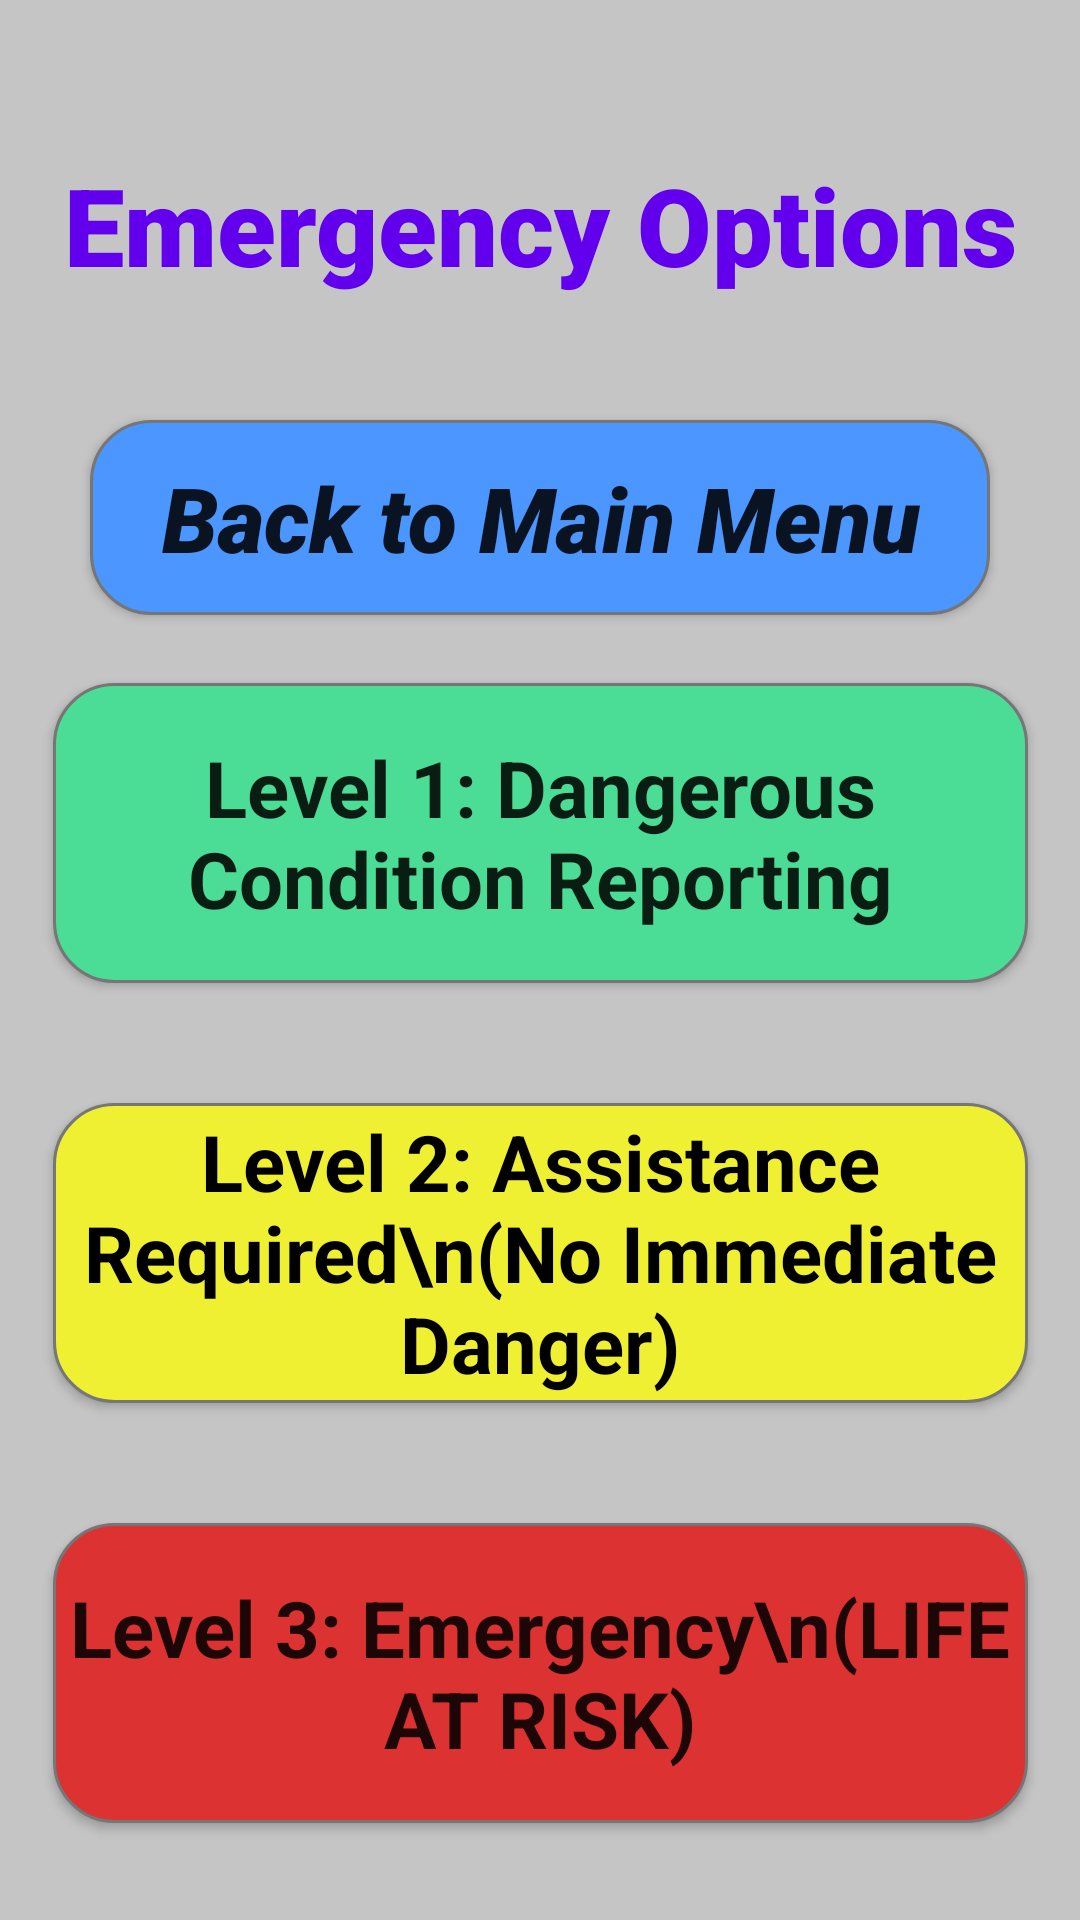

Here is an Android app screen rendered from its layout file. Give the layout XML and the strings, colors and styles it references.
<!-- AndroidManifest.xml: application theme AppTheme.NoActionBar -->
<!-- res/layout/content_emergency_options.xml -->
<?xml version="1.0" encoding="utf-8"?>
<android.support.constraint.ConstraintLayout xmlns:android="http://schemas.android.com/apk/res/android"
    xmlns:app="http://schemas.android.com/apk/res-auto"
    xmlns:tools="http://schemas.android.com/tools"
    android:layout_width="match_parent"
    android:layout_height="match_parent"
    android:background="#c5c5c5"
    app:layout_behavior="@string/appbar_scrolling_view_behavior"
    tools:context=".emergencyOptions"
    tools:showIn="@layout/activity_emergency_options">


    <TextView
        android:id="@+id/Header"
        android:layout_width="321dp"
        android:layout_height="50dp"
        android:layout_marginTop="50dp"
        android:fontFamily="sans-serif-black"
        android:text="Emergency Options"
        android:textColor="@color/colorPrimary"
        android:textSize="36sp"
        android:typeface="normal"
        android:gravity="center"
        app:layout_constraintEnd_toEndOf="parent"
        app:layout_constraintStart_toStartOf="parent"
        app:layout_constraintTop_toTopOf="parent" />

    <Button
        android:id="@+id/Main_Menu"
        style="@android:style/Widget.DeviceDefault.Button.Toggle"
        android:layout_width="300dp"
        android:layout_height="65dp"
        android:layout_marginTop="40dp"
        android:background="@drawable/button_rounded_blue"
        android:fontFamily="sans-serif-black"
        android:onClick="goToMainMenu"
        android:text="Back to Main Menu"
        android:textAllCaps="false"
        android:textSize="30sp"
        android:textStyle="bold|italic"
        android:typeface="normal"
        app:layout_constraintEnd_toEndOf="parent"
        app:layout_constraintStart_toStartOf="parent"
        app:layout_constraintTop_toBottomOf="@+id/Header" />

    <Button
        android:id="@+id/Level_One"
        android:layout_width="325dp"
        android:layout_height="100dp"
        android:layout_marginTop="25dp"
        android:layout_marginBottom="20dp"
        android:background="@drawable/button_rounded_green"
        android:fontFamily="sans-serif"
        android:onClick="goToLvlOneDialogue"
        android:text="Level 1: Dangerous Condition Reporting"
        android:textAllCaps="false"
        android:textSize="26sp"
        android:textStyle="bold"
        app:layout_constraintBottom_toTopOf="@+id/Level_Two"
        app:layout_constraintEnd_toEndOf="parent"
        app:layout_constraintStart_toStartOf="parent"
        app:layout_constraintTop_toBottomOf="@+id/Main_Menu" />

    <Button
        android:id="@+id/Level_Two"
        android:layout_width="325dp"
        android:layout_height="100dp"
        android:layout_marginTop="20dp"
        android:layout_marginBottom="20dp"
        android:background="@drawable/button_rounded_yellow"
        android:fontFamily="sans-serif"
        android:onClick="goToLvlTwoDialogue"
        android:text="Level 2: Assistance Required\n(No Immediate Danger)"
        android:textAllCaps="false"
        android:textColor="#000000"
        android:textSize="26sp"
        android:textStyle="bold"
        app:layout_constraintBottom_toTopOf="@+id/Level_Three"
        app:layout_constraintEnd_toEndOf="parent"
        app:layout_constraintStart_toStartOf="parent"
        app:layout_constraintTop_toBottomOf="@+id/Level_One" />

    <Button
        android:id="@+id/Level_Three"
        android:layout_width="325dp"
        android:layout_height="100dp"
        android:layout_marginTop="20dp"
        android:layout_marginBottom="35dp"
        android:background="@drawable/button_rounded_red"
        android:fontFamily="sans-serif"
        android:onClick="goToLvlThreeDialogue"
        android:text="Level 3: Emergency\n(LIFE AT RISK)"
        android:textAllCaps="false"
        android:textSize="26sp"
        android:textStyle="bold"
        android:visibility="visible"
        app:layout_constraintBottom_toBottomOf="parent"
        app:layout_constraintEnd_toEndOf="parent"
        app:layout_constraintStart_toStartOf="parent"
        app:layout_constraintTop_toBottomOf="@+id/Level_Two" />
</android.support.constraint.ConstraintLayout>
<!-- res/layout/activity_emergency_options.xml (included above) -->
<?xml version="1.0" encoding="utf-8"?>
<android.support.design.widget.CoordinatorLayout xmlns:android="http://schemas.android.com/apk/res/android"
    xmlns:app="http://schemas.android.com/apk/res-auto"
    xmlns:tools="http://schemas.android.com/tools"
    android:layout_width="match_parent"
    android:layout_height="match_parent"
    tools:context=".emergencyOptions">

    <include layout="@layout/content_emergency_options" />


</android.support.design.widget.CoordinatorLayout>
<!-- resources referenced by this layout -->
<resources>
  <!-- drawable button_rounded_blue (drawable) -->
  <?xml version="1.0" encoding="utf-8"?>
  <shape xmlns:android="http://schemas.android.com/apk/res/android" android:shape="rectangle">
  
  <solid android:color="#4B96FF"/>
  <corners android:radius="20dp"/>
      <stroke
          android:width="1dp"
          android:color="#767676" />
  
  </shape>
  <!-- drawable button_rounded_green (drawable-v24) -->
  <?xml version="1.0" encoding="utf-8"?>
  <shape xmlns:android="http://schemas.android.com/apk/res/android" android:shape="rectangle">
  
  <solid android:color="#4BDC96"/>
  <corners android:radius="20dp"/>
      <stroke
          android:width="1dp"
          android:color="#767676" />
  </shape>
  <!-- drawable button_rounded_red (drawable-v24) -->
  <?xml version="1.0" encoding="utf-8"?>
  <shape xmlns:android="http://schemas.android.com/apk/res/android" android:shape="rectangle">
  
  <solid android:color="#DC3232"/>
  <corners android:radius="20dp"/>
      <stroke
          android:width="1dp"
          android:color="#767676" />
  </shape>
  <!-- drawable button_rounded_yellow (drawable-v24) -->
  <?xml version="1.0" encoding="utf-8"?>
  <shape xmlns:android="http://schemas.android.com/apk/res/android" android:shape="rectangle">
  
  <solid android:color="#F0F032"/>
  <corners android:radius="20dp"/>
      <stroke
          android:width="1dp"
          android:color="#767676" />
  </shape>
  <style name="AppTheme.NoActionBar">
          <item name="windowActionBar">false</item>
          <item name="windowNoTitle">true</item>
      </style>
  <!-- not gathered from this repository: default colours our renderer supplied (Android Studio template values) -->
  <color name="colorPrimary">#FF6200EE</color>
</resources>
